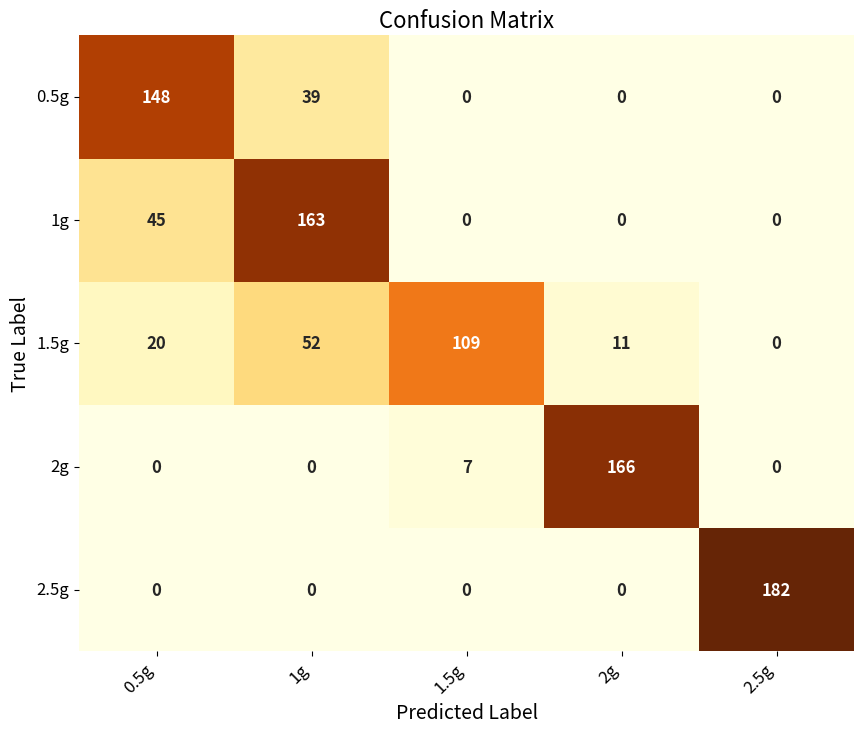

Recreate this plot in Python.
import matplotlib.pyplot as plt
import seaborn as sns
import numpy as np

# Define the new confusion matrix
new_confusion_matrix = np.array([
    [148, 39, 0, 0, 0],
    [45, 163, 0, 0, 0],
    [20, 52, 109, 11, 0],
    [0, 0, 7, 166, 0],
    [0, 0, 0, 0, 182]
])

# Define the new labels
new_labels = ['0.5g', '1g', '1.5g', '2g', '2.5g']

# Create a heatmap of the new confusion matrix
plt.figure(figsize=(10, 8))
sns.heatmap(new_confusion_matrix, annot=True, fmt='d', cmap='YlOrBr', cbar=False,
            xticklabels=new_labels, yticklabels=new_labels, annot_kws={"weight": "bold", "size": 12},
            cbar_kws={'label': 'Scale'})

plt.xticks(fontsize=12, rotation=45, ha='right')
plt.yticks(fontsize=12, rotation=0)
plt.xlabel('Predicted Label', fontsize=14)
plt.ylabel('True Label', fontsize=14)
plt.title('Confusion Matrix', fontsize=16)
plt.show()
